Labelled photos from "vgg-skz-crack-dataset", an image-classification folder in jyu1129/resnet50-crack-detection. The possible labels are: crack, non crack.

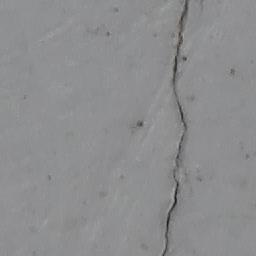
Label: crack

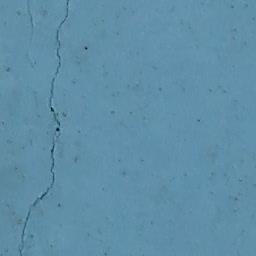
Label: crack

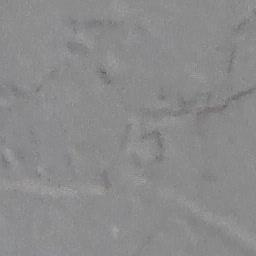
Label: non crack

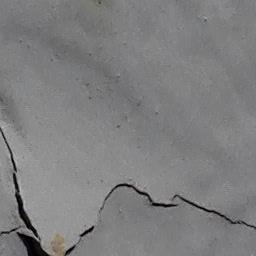
Label: crack

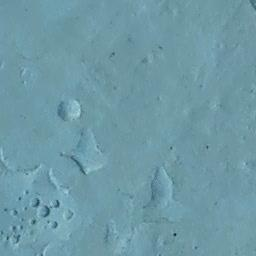
Label: non crack

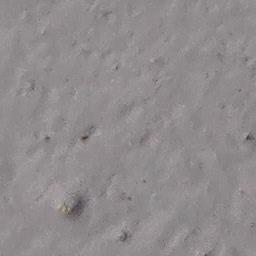
Label: non crack
